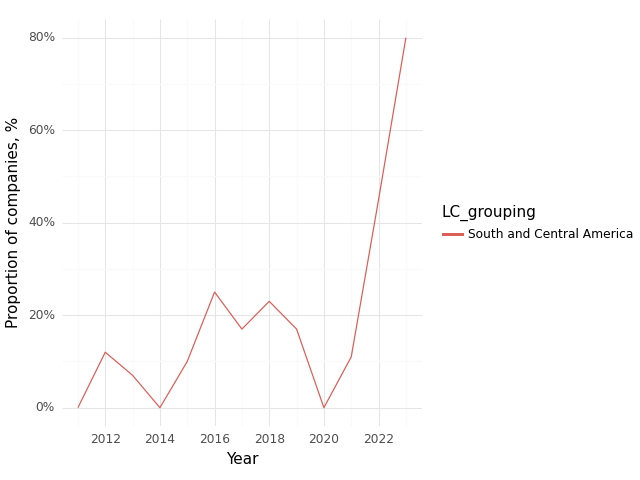

Data behind this chart, as committed beside it:
, Year, LC_grouping, Climate, Health, Intersection
0, 2011, South and Central America, 0.0, 1.0, 0.0
1, 2012, South and Central America, 0.47, 0.94, 0.12
2, 2013, South and Central America, 0.29, 0.79, 0.07
3, 2014, South and Central America, 0.5, 0.75, 0.0
4, 2015, South and Central America, 0.3, 0.7, 0.1
5, 2016, South and Central America, 0.33, 0.83, 0.25
6, 2017, South and Central America, 0.5, 0.83, 0.17
7, 2018, South and Central America, 0.62, 0.92, 0.23
8, 2019, South and Central America, 0.5, 1.0, 0.17
9, 2020, South and Central America, 0.36, 1.0, 0.0
10, 2021, South and Central America, 0.21, 0.79, 0.11
11, 2022, South and Central America, 0.6, 0.95, 0.45
12, 2023, South and Central America, 0.9, 1.0, 0.8
